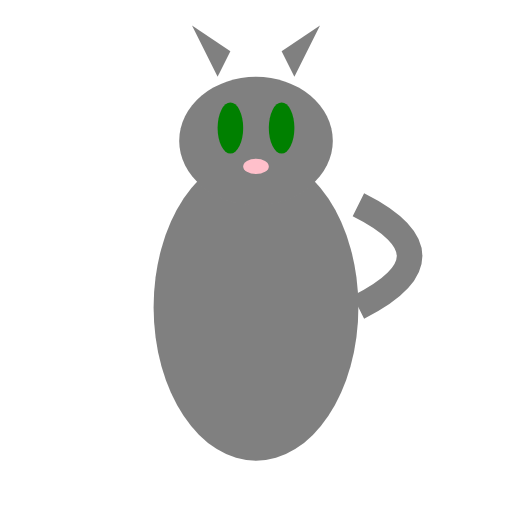
t = 0.00 s
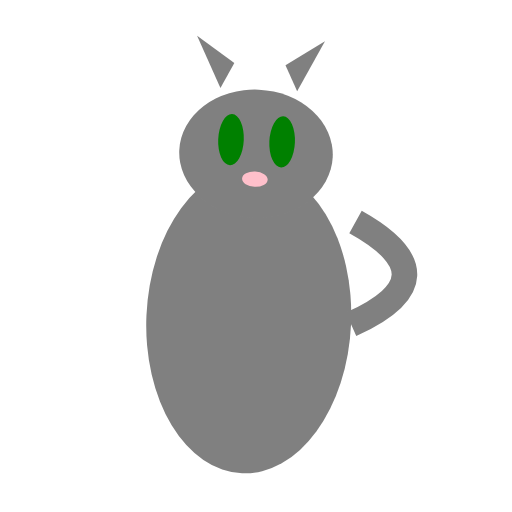
t = 0.50 s
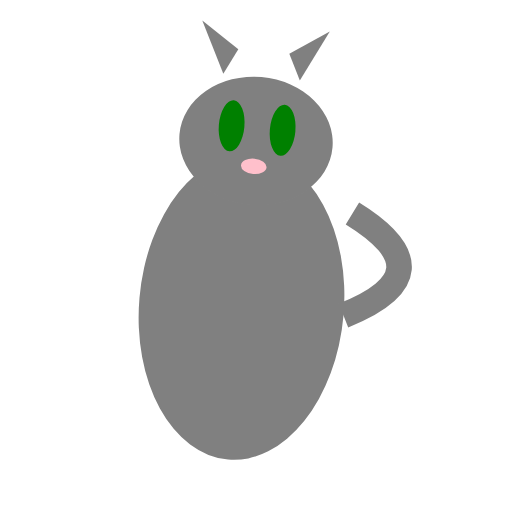
t = 1.00 s
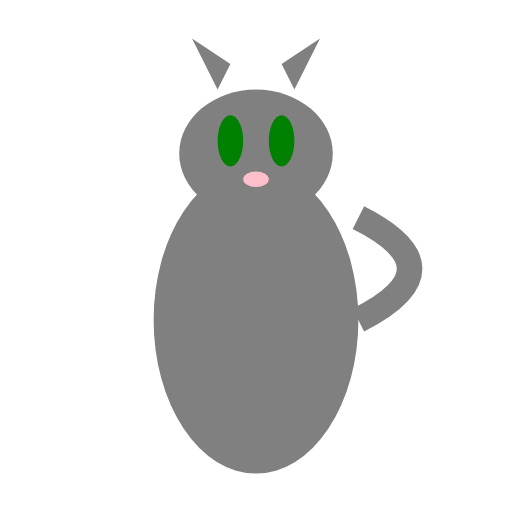
t = 1.50 s
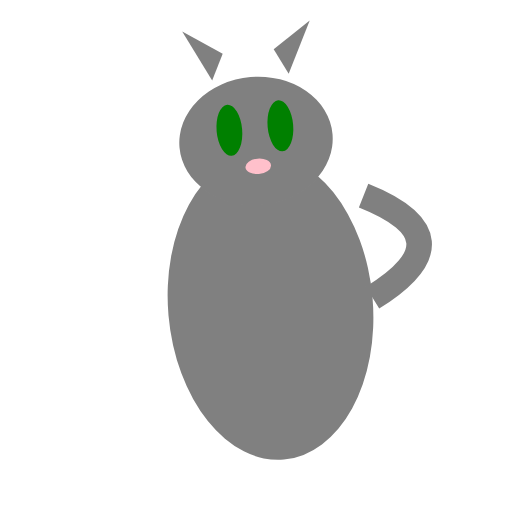
t = 2.00 s
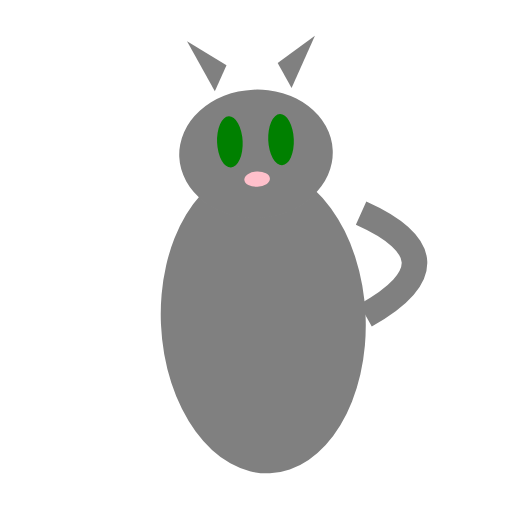
t = 2.50 s

The animated SVG that drew these frames (rendered in a browser with its animation timeline set to each time). Animation: 2 SMIL elements (animateTransform=2); one cycle of 3.00 s, repeats indefinitely.

<?xml version="1.0" encoding="UTF-8"?>
<svg xmlns="http://www.w3.org/2000/svg" xmlns:xlink="http://www.w3.org/1999/xlink" viewBox="0 0 200 200" width="200" height="200">
  <defs>
    <g id="Cat_base_character">
      <!-- Body -->
      <ellipse cx="100" cy="120" rx="40" ry="60" fill="gray" />
      <!-- Tail -->
      <path d="M140 120 Q180 100 140 80" stroke="gray" stroke-width="10" fill="none" />
      <!-- Head -->
      <ellipse cx="100" cy="55" rx="30" ry="25" fill="gray" />
      <!-- Ears -->
      <path d="M85 30 L75 10 L90 20" fill="gray" />
      <path d="M115 30 L125 10 L110 20" fill="gray" />
      <!-- Eyes -->
      <ellipse cx="90" cy="50" rx="5" ry="10" fill="green" />
      <ellipse cx="110" cy="50" rx="5" ry="10" fill="green" />
      <!-- Nose -->
      <ellipse cx="100" cy="65" rx="5" ry="3" fill="pink" />
    </g>
  </defs>
  <use xlink:href="#Cat_base_character">
    <animateTransform attributeName="transform"
                      type="translate"
                      values="0 0; 0 5; 0 0"
                      dur="1s"
                      repeatCount="indefinite" />
    <animateTransform attributeName="transform"
                      type="rotate"
                      values="0 100 55; 5 100 55; -5 100 55; 0 100 55"
                      dur="3s"
                      repeatCount="indefinite"
                      additive="sum" />
  </use>
</svg>
